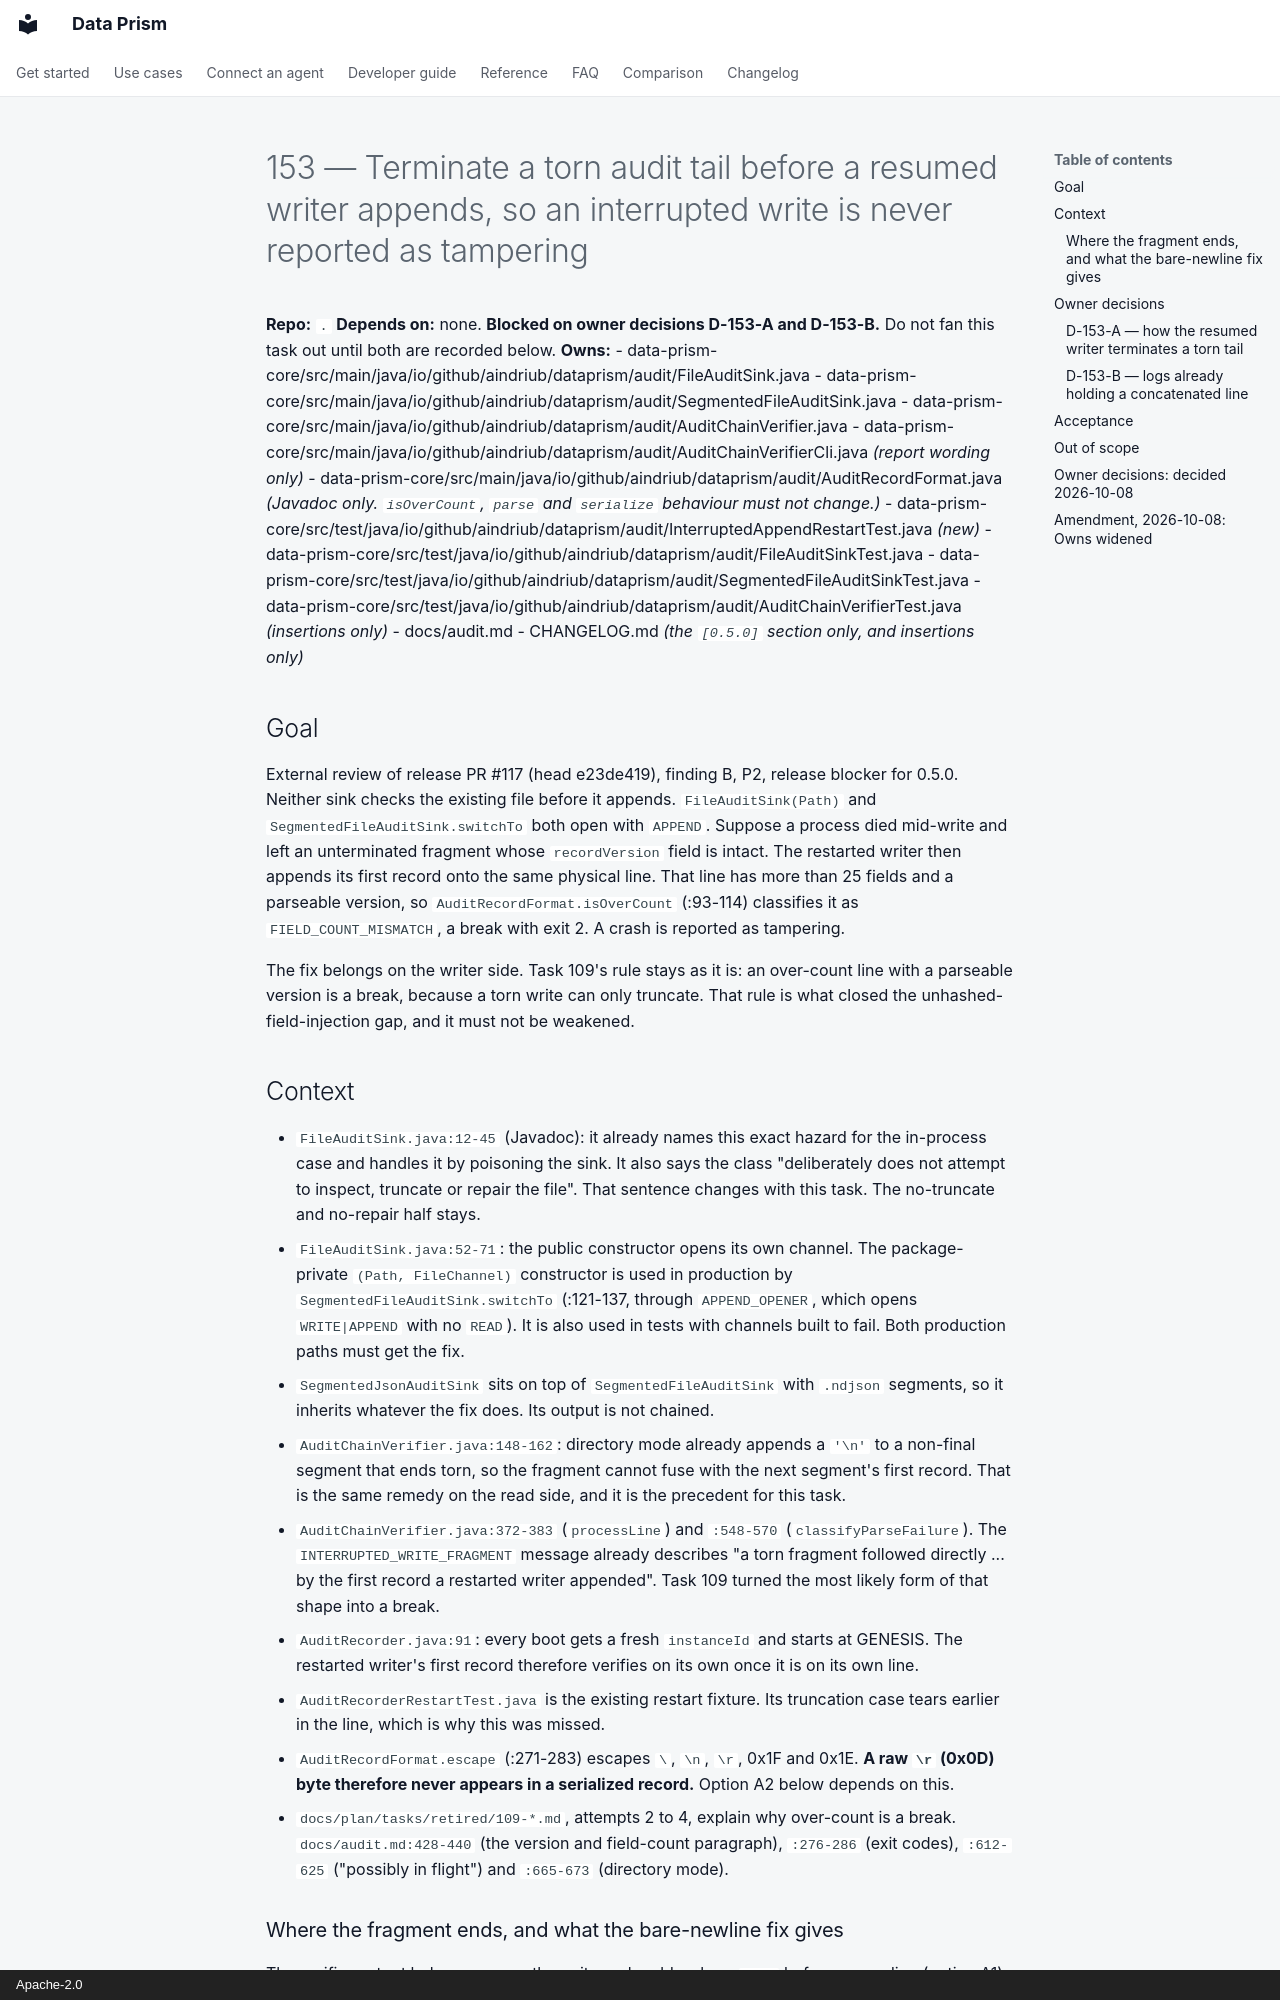

repository: AindriuB/data-prism · page: plan/tasks/retired/153-terminate-torn-tail-before-resumed-append/index.html · generator: mkdocs · copyright: Apache-2.0

# 153 — Terminate a torn audit tail before a resumed writer appends, so an interrupted write is never reported as tampering

**Repo:** `.`
**Depends on:** none. **Blocked on owner decisions D-153-A and D-153-B.** Do not fan this task out until both are recorded below.
**Owns:**
- data-prism-core/src/main/java/io/github/aindriub/dataprism/audit/FileAuditSink.java
- data-prism-core/src/main/java/io/github/aindriub/dataprism/audit/SegmentedFileAuditSink.java
- data-prism-core/src/main/java/io/github/aindriub/dataprism/audit/AuditChainVerifier.java
- data-prism-core/src/main/java/io/github/aindriub/dataprism/audit/AuditChainVerifierCli.java *(report wording only)*
- data-prism-core/src/main/java/io/github/aindriub/dataprism/audit/AuditRecordFormat.java *(Javadoc only. `isOverCount`, `parse` and `serialize` behaviour must not change.)*
- data-prism-core/src/test/java/io/github/aindriub/dataprism/audit/InterruptedAppendRestartTest.java *(new)*
- data-prism-core/src/test/java/io/github/aindriub/dataprism/audit/FileAuditSinkTest.java
- data-prism-core/src/test/java/io/github/aindriub/dataprism/audit/SegmentedFileAuditSinkTest.java
- data-prism-core/src/test/java/io/github/aindriub/dataprism/audit/AuditChainVerifierTest.java *(insertions only)*
- docs/audit.md
- CHANGELOG.md *(the `[0.5.0]` section only, and insertions only)*

## Goal

External review of release PR #117 (head e23de419), finding B, P2, release
blocker for 0.5.0. Neither sink checks the existing file before it appends.
`FileAuditSink(Path)` and `SegmentedFileAuditSink.switchTo` both open with
`APPEND`. Suppose a process died mid-write and left an unterminated fragment
whose `recordVersion` field is intact. The restarted writer then appends its
first record onto the same physical line. That line has more than 25 fields
and a parseable version, so `AuditRecordFormat.isOverCount` (:93-114)
classifies it as `FIELD_COUNT_MISMATCH`, a break with exit 2. A crash is
reported as tampering.

The fix belongs on the writer side. Task 109's rule stays as it is: an
over-count line with a parseable version is a break, because a torn write can
only truncate. That rule is what closed the unhashed-field-injection gap, and
it must not be weakened.

## Context

- `FileAuditSink.java:12-45` (Javadoc): it already names this exact hazard
  for the in-process case and handles it by poisoning the sink. It also says
  the class "deliberately does not attempt to inspect, truncate or repair the
  file". That sentence changes with this task. The no-truncate and no-repair
  half stays.
- `FileAuditSink.java:52-71`: the public constructor opens its own channel.
  The package-private `(Path, FileChannel)` constructor is used in production
  by `SegmentedFileAuditSink.switchTo` (:121-137, through `APPEND_OPENER`,
  which opens `WRITE|APPEND` with no `READ`). It is also used in tests with
  channels built to fail. Both production paths must get the fix.
- `SegmentedJsonAuditSink` sits on top of `SegmentedFileAuditSink` with
  `.ndjson` segments, so it inherits whatever the fix does. Its output is not
  chained.
- `AuditChainVerifier.java:148-162`: directory mode already appends a `'\n'`
  to a non-final segment that ends torn, so the fragment cannot fuse with
  the next segment's first record. That is the same remedy on the read side,
  and it is the precedent for this task.
- `AuditChainVerifier.java:372-383` (`processLine`) and `:548-570`
  (`classifyParseFailure`). The `INTERRUPTED_WRITE_FRAGMENT` message already
  describes "a torn fragment followed directly ... by the first record a
  restarted writer appended". Task 109 turned the most likely form of that
  shape into a break.
- `AuditRecorder.java:91`: every boot gets a fresh `instanceId` and starts at
  GENESIS. The restarted writer's first record therefore verifies on its own
  once it is on its own line.
- `AuditRecorderRestartTest.java` is the existing restart fixture. Its
  truncation case tears earlier in the line, which is why this was missed.
- `AuditRecordFormat.escape` (:271-283) escapes `\`, `\n`, `\r`, 0x1F and
  0x1E. **A raw `\r` (0x0D) byte therefore never appears in a serialized
  record.** Option A2 below depends on this.
- `docs/plan/tasks/retired/109-*.md`, attempts 2 to 4, explain why
  over-count is a break. `docs/audit.md:428-440` (the version and field-count
  paragraph), `:276-286` (exit codes), `:612-625` ("possibly in flight") and
  `:665-673` (directory mode).
